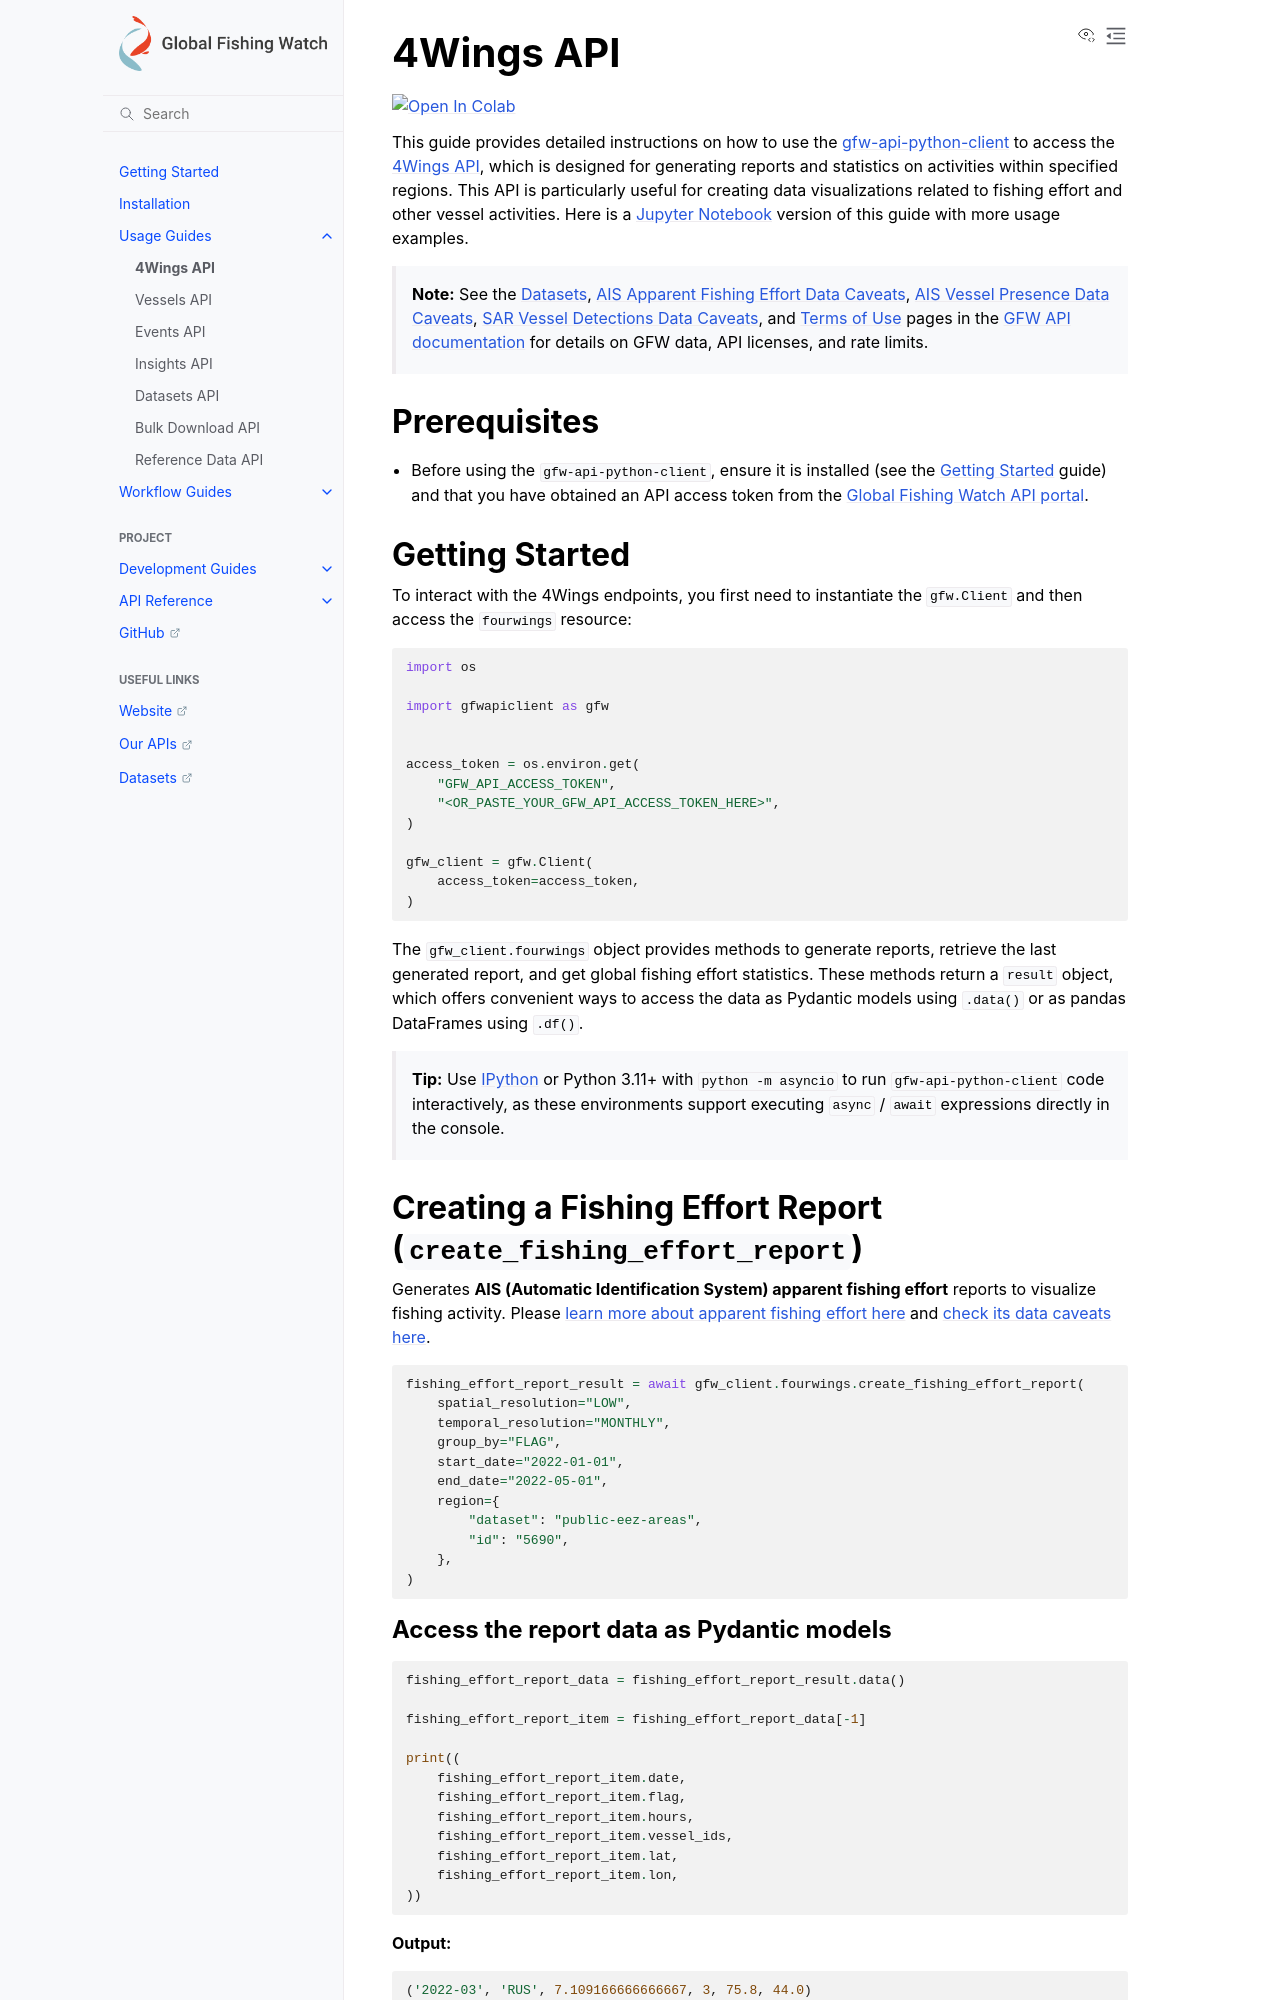

repository: GlobalFishingWatch/gfw-api-python-client · page: usage-guides/4wings-api.html · generator: sphinx

# 4Wings API

<a href="https://colab.research.google.com/github/GlobalFishingWatch/gfw-api-python-client/blob/develop/notebooks/usage-guides/4wings-api.ipynb" target="_parent"><img src="https://colab.research.google.com/assets/colab-badge.svg" alt="Open In Colab"/></a>

This guide provides detailed instructions on how to use the [gfw-api-python-client](https://github.com/GlobalFishingWatch/gfw-api-python-client) to access the 4Wings API, which is designed for generating reports and statistics on activities within specified regions. This API is particularly useful for creating data visualizations related to fishing effort and other vessel activities. Here is a [Jupyter Notebook](https://github.com/GlobalFishingWatch/gfw-api-python-client/blob/develop/notebooks/usage-guides/4wings-api.ipynb) version of this guide with more usage examples.

> **Note:** See the [Data Caveats](https://globalfishingwatch.org/our-apis/documentation#data-caveat) and [Terms of Use](https://globalfishingwatch.org/our-apis/documentation#terms-of-use) pages in the [GFW API documentation](https://globalfishingwatch.org/our-apis/documentation#introduction) for details on GFW data, API licenses, and rate limits.

## Prerequisites

- You have installed the `gfw-api-python-client`. Refer to the [Getting Started](../getting-started) guide for installation instructions.

## Getting Started

To interact with the 4Wings endpoints, you first need to instantiate the `gfw.Client` and then access the `fourwings` resource:

```python
import os

import gfwapiclient as gfw


access_token = os.environ.get(
    "GFW_API_ACCESS_TOKEN",
    "<OR_PASTE_YOUR_GFW_API_ACCESS_TOKEN_HERE>",
)

gfw_client = gfw.Client(
    access_token=access_token,
)
```

The `gfw_client.fourwings` object provides methods to generate reports, retrieve the last generated report, and get global fishing effort statistics. These methods return a `result` object, which offers convenient ways to access the data as Pydantic models using `.data()` or as pandas DataFrames using `.df()`.

## Creating a Fishing Effort Report (`create_fishing_effort_report`)

Generates **AIS (Automatic Identification System) apparent fishing effort** reports to visualize fishing activity. [Please check the data caveats here](https://globalfishingwatch.org/our-apis/documentation#apparent-fishing-effort).

```python
fishing_effort_report_result = await gfw_client.fourwings.create_fishing_effort_report(
    spatial_resolution="LOW",
    temporal_resolution="MONTHLY",
    group_by="GEARTYPE",
    start_date="2022-01-01",
    end_date="2022-05-01",
    region={
        "dataset": "public-eez-areas",
        "id": "5690",
    },
)
```
